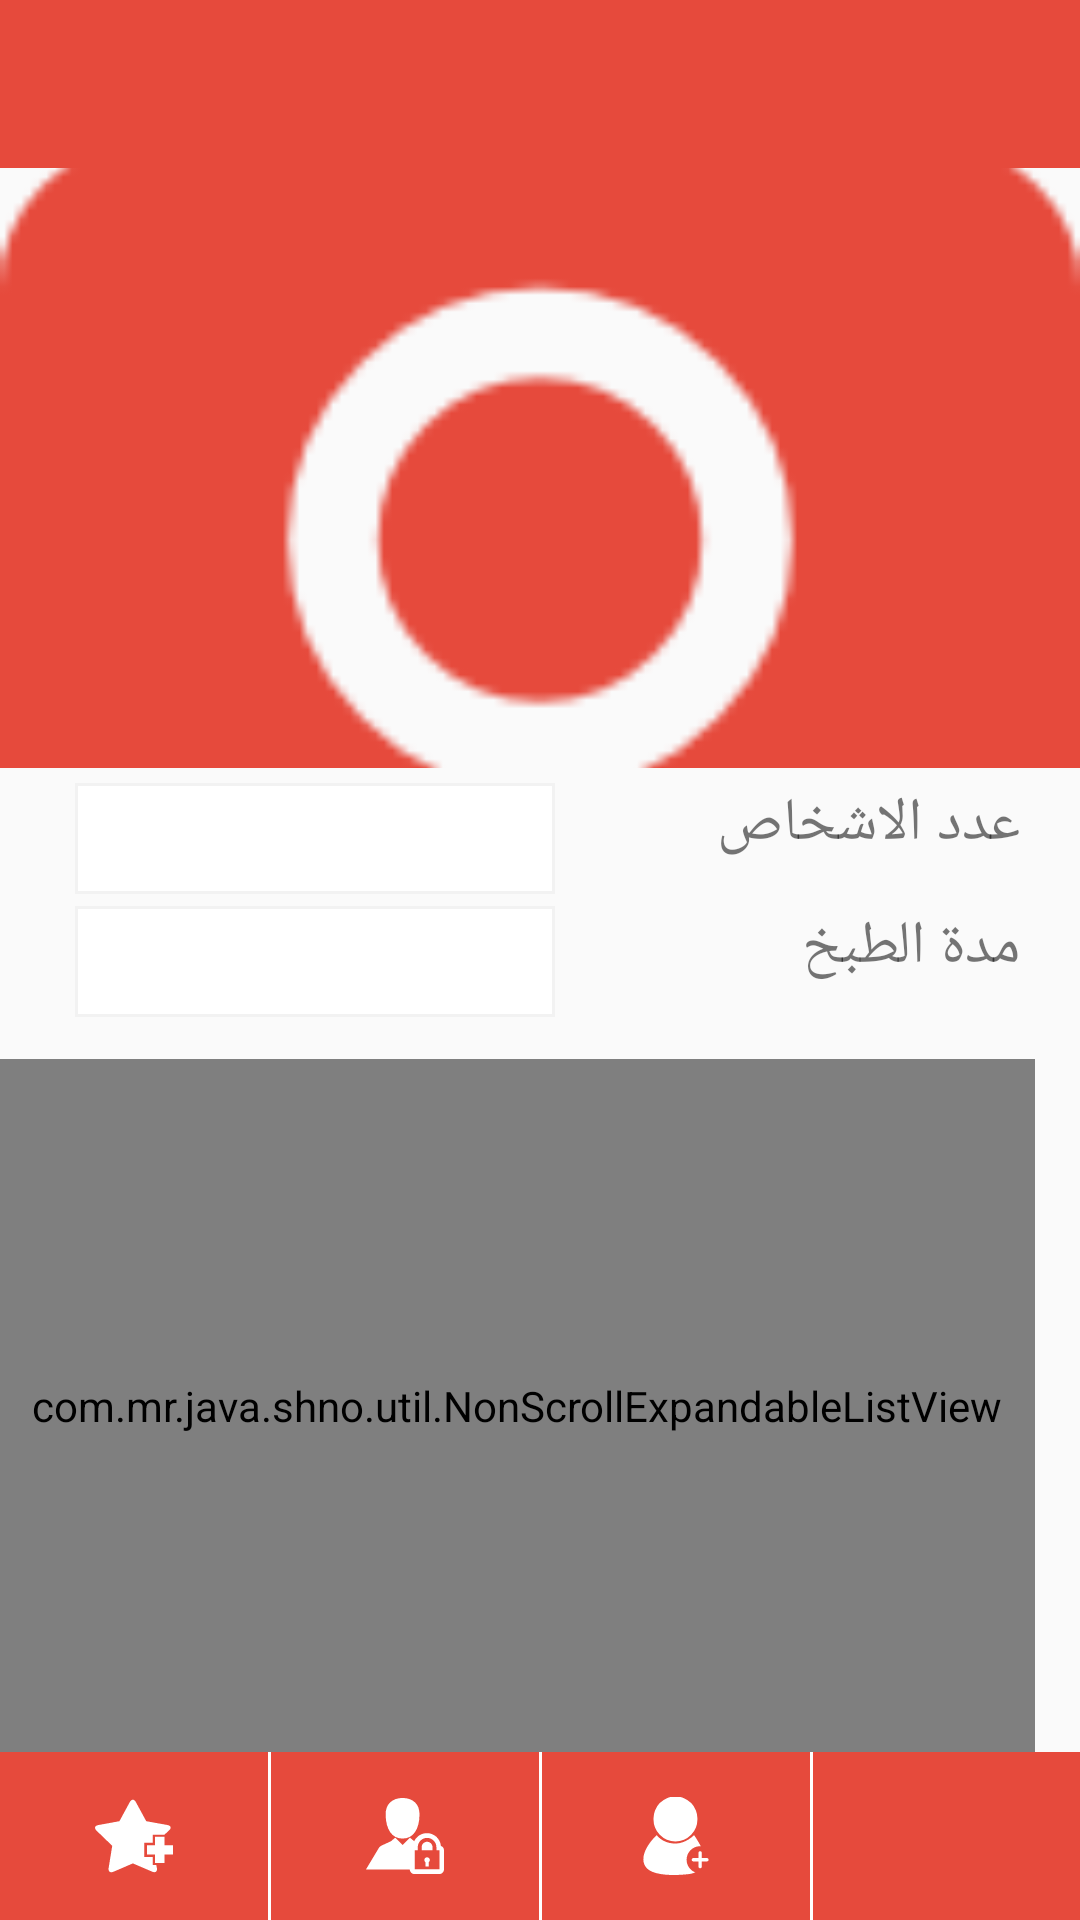

Produce the Android XML layout that renders to this screen, including the resource entries it uses.
<!-- AndroidManifest.xml: activity theme AppTheme.NoActionBar -->
<!-- res/layout/activity_wasfat.xml -->
<LinearLayout xmlns:android="http://schemas.android.com/apk/res/android"
    xmlns:app="http://schemas.android.com/apk/res-auto"
    xmlns:tools="http://schemas.android.com/tools"
    android:layout_width="match_parent"
    android:orientation="vertical"
    android:layout_height="match_parent">
        <RelativeLayout
            android:layout_width="match_parent"
            android:layout_height="match_parent"
            android:layout_weight="7">

            <android.support.design.widget.AppBarLayout
                android:id="@+id/appBar"
                android:layout_width="match_parent"
                android:layout_height="wrap_content"
                android:theme="@style/AppTheme.AppBarOverlay"
                app:expanded="false">

                <android.support.v7.widget.Toolbar
                    android:id="@+id/toolbar"
                    android:layout_width="match_parent"
                    android:layout_height="?attr/actionBarSize"
                    android:background="?attr/colorPrimary"
                    app:popupTheme="@style/AppTheme.PopupOverlay" >
                    <TextView
                        android:layout_width="wrap_content"
                        android:layout_height="wrap_content"
                        android:id="@+id/tooltext"/>
                </android.support.v7.widget.Toolbar>

            </android.support.design.widget.AppBarLayout>


            <include
                layout="@layout/content_wasfat"
                android:layout_width="match_parent"
                android:layout_height="match_parent"
                android:layout_weight="7"
                android:background="#eee"
                android:layout_below="@+id/appBar"/>
        </RelativeLayout>

    <include
        layout="@layout/activity_base"
        android:layout_width="match_parent"
        android:layout_height="60dp"
        android:layout_weight="0.5"
        android:layout_gravity="bottom" />

</LinearLayout>
<!-- res/layout/content_wasfat.xml (included above) -->
<?xml version="1.0" encoding="utf-8"?>
<android.support.v4.widget.NestedScrollView xmlns:android="http://schemas.android.com/apk/res/android"
    xmlns:app="http://schemas.android.com/apk/res-auto"
    xmlns:tools="http://schemas.android.com/tools"
    android:layout_width="match_parent"
    android:layout_height="match_parent"
    android:fillViewport="true"
    app:layout_anchorGravity="bottom"
    app:layout_behavior="@string/appbar_scrolling_view_behavior">

    <LinearLayout
        android:layout_width="match_parent"
        android:layout_height="match_parent"
        android:orientation="vertical"
        app:layout_behavior="@string/appbar_scrolling_view_behavior"
        tools:showIn="@layout/activity_wasfat">

        <ImageView
            android:id="@+id/image"
            android:layout_width="match_parent"
            android:layout_height="200dp"
            android:layout_gravity="center"
            android:scaleType="centerCrop"
            android:src="@drawable/photo_camera"
            app:srcCompat="@mipmap/collapse" />

        <LinearLayout
            android:layout_width="match_parent"
            android:layout_height="wrap_content"
            android:layout_margin="5dp"
            android:orientation="vertical">

            <LinearLayout
                android:layout_width="match_parent"
                android:layout_height="0dp"
                android:layout_marginBottom="4dp"
                android:layout_weight="1"
                android:gravity="right"
                android:orientation="horizontal">

                <TextView
                    android:id="@+id/editText55"
                    android:layout_width="220dp"
                    android:layout_height="match_parent"
                    android:layout_marginLeft="20dp"
                    android:layout_weight="1"
                    android:background="@drawable/text_shape"
                    android:ems="10"
                    android:gravity="right"
                    android:textSize="20sp" />

                <TextView
                    android:layout_width="170dp"
                    android:layout_height="match_parent"
                    android:paddingRight="15dp"
                    android:text="عدد الاشخاص"
                    android:textSize="20sp" />

            </LinearLayout>

            <LinearLayout
                android:layout_width="match_parent"
                android:layout_height="0dp"
                android:layout_marginBottom="4dp"
                android:layout_weight="1"
                android:gravity="right"
                android:orientation="horizontal">

                <TextView
                    android:id="@+id/editText66"
                    android:layout_width="220dp"
                    android:layout_height="match_parent"
                    android:layout_marginLeft="20dp"
                    android:layout_weight="1"
                    android:background="@drawable/text_shape"
                    android:ems="10"
                    android:gravity="right"
                    android:textSize="20sp" />

                <TextView
                    android:layout_width="170dp"
                    android:layout_height="match_parent"
                    android:paddingRight="15dp"
                    android:text="مدة الطبخ"
                    android:textSize="20sp" />

            </LinearLayout>

        </LinearLayout>

        <LinearLayout
            android:layout_width="match_parent"
            android:layout_height="0dp"
            android:layout_marginTop="5dp"
            android:layout_weight="4"
            android:paddingRight="15dp"
            android:scrollbars="vertical"
            app:layout_behavior="@string/appbar_scrolling_view_behavior"
            tools:showIn="@layout/activity_wasfat">

            <com.mr.java.shno.util.NonScrollExpandableListView
                android:id="@+id/expand"
                android:layout_width="match_parent"
                android:layout_height="match_parent"
                android:childDivider="#eee"
                android:divider="#eee"
                android:dividerHeight="1dp" />

        </LinearLayout>
    </LinearLayout>
</android.support.v4.widget.NestedScrollView>
<!-- res/layout/activity_base.xml (included above) -->
<LinearLayout xmlns:tools="http://schemas.android.com/tools"
    android:id="@+id/navigation"
    android:layout_width="match_parent"
    android:layout_height="55dp"
    android:orientation="horizontal"
    android:background="@color/colorPrimary"
    app:menu="@menu/navigation"
    android:layoutDirection="rtl"
    android:layout_gravity="bottom"
    app:itemIconTint="@color/white"
    xmlns:android="http://schemas.android.com/apk/res/android"
    xmlns:app="http://schemas.android.com/apk/res-auto">


    <ImageView
        android:id="@+id/navigation_home"
        android:layout_width="0dp"
        android:layout_height="match_parent"
        android:layout_gravity="center"
        android:layout_weight="1"
        android:padding="15dp"
        app:srcCompat="@drawable/ic_home"
        tools:ignore="VectorDrawableCompat" />
    <View
        android:layout_width="1dp"
        android:layout_height="match_parent"
        android:background="#ffffff" />

    <ImageView
        android:id="@+id/navigation_add"
        android:layout_width="0dp"
        android:layout_height="match_parent"
        android:layout_gravity="center"
        android:padding="15dp"
        android:layout_weight="1"
        app:srcCompat="@drawable/ic_add_contact"
        tools:ignore="VectorDrawableCompat" />
    <View
        android:layout_width="1dp"
        android:layout_height="match_parent"
        android:background="#ffffff" />
    <ImageView
        android:id="@+id/navigation_lock"
        android:layout_width="0dp"
        android:layout_height="match_parent"
        android:layout_gravity="center"
        android:layout_weight="1"
        android:padding="15dp"
        app:srcCompat="@drawable/ic_lock_user_symbol"
        tools:ignore="VectorDrawableCompat" />
    <View
        android:layout_width="1dp"
        android:layout_height="match_parent"
        android:background="#ffffff" />
    <ImageView
        android:id="@+id/navigation_fav"
        android:layout_width="0dp"
        android:layout_height="match_parent"
        android:layout_gravity="center"
        android:layout_weight="1"
        android:padding="15dp"
        app:srcCompat="@drawable/ic_add_a_star_interface_symbol"
        tools:ignore="VectorDrawableCompat" />

</LinearLayout>
<!-- resources referenced by this layout -->
<resources>
  <color name="colorPrimary">#e64a3c</color>
  <color name="white">#fff</color>
  <!-- drawable ic_add_a_star_interface_symbol (drawable) -->
  <vector android:height="24dp" android:viewportHeight="566.717"
      android:viewportWidth="566.717" android:width="24dp" xmlns:android="http://schemas.android.com/apk/res/android">
      <path android:fillColor="#FFFFFF" android:pathData="M125.2,354.7L99,516.5c-4,24.8 11.4,36.9 34.5,26.9l141.6,-60.9l141.8,60.6c23.1,9.9 37.7,-2.6 32.6,-27.2l-4.4,-21.5h-8.9h-16.4v-15.3v-42.9h-43.6h-17.6v-17.1v-69.3v-17.7h17.6h43.6v-42.3v-15.8h16.4h68.1l34,-31.3c18.6,-17 13.6,-34.5 -11.2,-39L372.3,175.7l-75.8,-139.3c-12,-22.1 -31.5,-22.1 -43.4,0l-75.6,139.4L22.7,204.2c-24.7,4.5 -30.1,22.4 -12,39.8L125.2,354.7z"/>
      <path android:fillColor="#FFFFFF" android:pathData="M505.5,289.4l-19.1,0l-51.2,0l0,46.4l0,14.8l-14.4,0l-43.8,0l0,67.3l52.3,0l5.8,0l0,34.6l0,26.6l6.6,0l63.7,0l0,-61.2l61.2,0l0,-67.3l-61.2,0z"/>
  </vector>
  <!-- drawable ic_add_contact (drawable) -->
  <vector android:height="24dp" android:viewportHeight="531.818"
      android:viewportWidth="531.818" android:width="24dp" xmlns:android="http://schemas.android.com/apk/res/android">
      <path android:fillColor="#FFFFFF" android:pathData="M262.3,149.7m-149.7,0a149.7,149.7 0,1 1,299.3 0a149.7,149.7 0,1 1,-299.3 0"/>
      <path android:fillColor="#FFFFFF" android:pathData="M338.1,427.8c0,-51.1 41.4,-92.5 92.5,-92.5c1.3,0 2.6,0 3.9,0.1c-21.2,-41.7 -45.7,-75.8 -45.7,-75.8s-57.8,63 -138.7,57.8c-80.9,-5.2 -115.6,-57.8 -115.6,-57.8S7.3,375.2 53.5,467.6s300.6,57.8 300.6,57.8s19.5,-1.5 43,-11.5C362.6,500.6 338.1,467 338.1,427.8z"/>
      <path android:fillColor="#FFFFFF" android:pathData="M476.8,416.2h-34.7v-34.7c0,-6.4 -5.2,-11.6 -11.6,-11.6c-6.4,0 -11.6,5.2 -11.6,11.6v34.7h-34.7c-6.4,0 -11.6,5.2 -11.6,11.6s5.2,11.6 11.6,11.6h34.7v34.7c0,6.4 5.2,11.6 11.6,11.6c6.4,0 11.6,-5.2 11.6,-11.6V439.3h34.7c6.4,0 11.6,-5.2 11.6,-11.6S483.2,416.2 476.8,416.2z"/>
  </vector>
  <!-- drawable text_shape (drawable) -->
  <?xml version="1.0" encoding="utf-8"?>
  <shape xmlns:android="http://schemas.android.com/apk/res/android">
      <solid android:color="@color/cardview_light_background"/>
      <padding android:right="5dp" android:left="5dp"
          android:top="5dp" android:bottom="5dp"/>
      <stroke android:width="1dp" android:color="@color/grey"/>
  </shape>
  <style name="AppTheme.AppBarOverlay" parent="ThemeOverlay.AppCompat.Dark.ActionBar" />
  <style name="AppTheme.PopupOverlay" parent="ThemeOverlay.AppCompat.Light" />
  <style name="AppTheme.NoActionBar">
          <item name="windowActionBar">false</item>
          <item name="windowNoTitle">true</item>
      </style>
  <color name="cardview_light_background">#ffffff</color>
  <color name="grey">#f2f2f2</color>
</resources>
